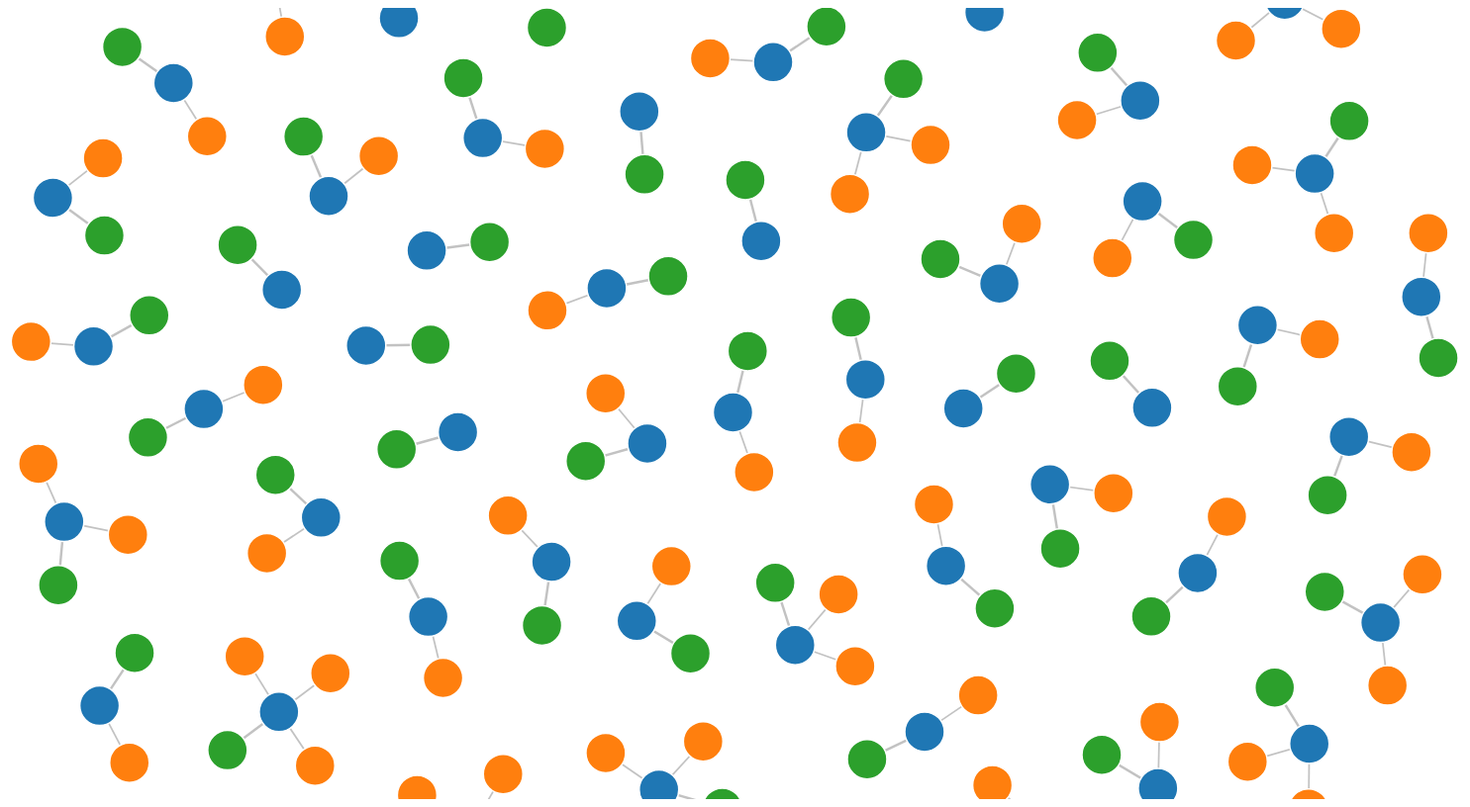
D3 v3 page, settled after 480 driven frames (8 s of simulated time); the page loaded 1 data file(s).



var width = 1900,
    height = 800;

var color = d3.scale.category10();

var force = d3.layout.force()
    .charge(-300)
    .linkDistance(60)
    .size([width, height]);

var svg = d3.select("body").append("svg")
    .attr("width", width)
    .attr("height", height);

d3.json("qlets_last_qlets.json", function(error, graph) {
  force
      .nodes(graph.nodes)
      .links(graph.links)
      .start();

  var link = svg.selectAll(".link")
      .data(graph.links)
    .enter().append("line")
      .attr("class", "link")
      .style("stroke-width", function(d) { return Math.sqrt(d.value); });

  var node = svg.selectAll(".node")
      .data(graph.nodes)
    .enter().append("circle")
      .attr("class", "node")
      .attr("r", 20)
      .style("fill", function(d) { return color(d.group); })
      .call(force.drag);

  node.append("title")
      .text(function(d) { return d.name; });

  force.on("tick", function() {
    link.attr("x1", function(d) { return d.source.x; })
        .attr("y1", function(d) { return d.source.y; })
        .attr("x2", function(d) { return d.target.x; })
        .attr("y2", function(d) { return d.target.y; });

    node.attr("cx", function(d) { return d.x; })
        .attr("cy", function(d) { return d.y; });
  });
});



### data: qlets_last_qlets.json
{
 "nodes": [
  {
   "name": "SFEdenport ; R",
   "group": 1
  },
  {
   "name": "Awdesch Melzer",
   "group": 2
  },
  {
   "name": "25-SEP-13",
   "group": 3
  },
  {
   "name": "ppsibexample ; MatLab",
   "group": 1
  },
  {
   "name": "Awdesch Melzer",
   "group": 2
  },
  {
   "name": "25-SEP-13",
   "group": 3
  },
  {
   "name": "ppsib ; MatLab",
   "group": 1
  },
  {
   "name": "Awdesch Melzer",
   "group": 2
  },
  "... 202 more items"
 ],
 "links": [
  {
   "source": 0,
   "target": 1,
   "value": 3
  },
  {
   "source": 0,
   "target": 2,
   "value": 6
  },
  {
   "source": 3,
   "target": 4,
   "value": 3
  },
  {
   "source": 3,
   "target": 5,
   "value": 6
  },
  {
   "source": 6,
   "target": 7,
   "value": 3
  },
  {
   "source": 6,
   "target": 8,
   "value": 6
  },
  {
   "source": 9,
   "target": 10,
   "value": 3
  },
  {
   "source": 9,
   "target": 11,
   "value": 6
  },
  "... 135 more items"
 ]
}